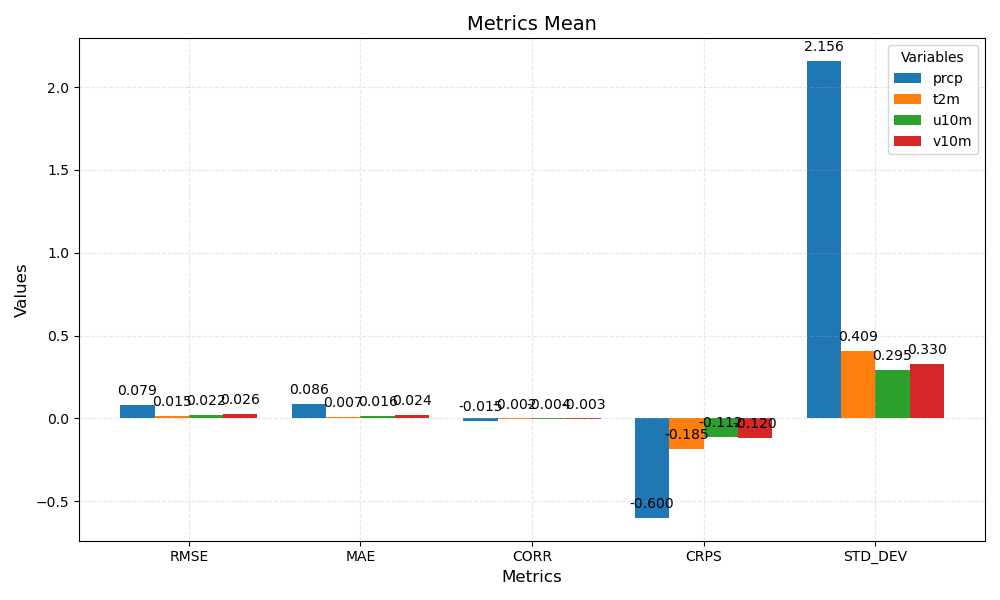

The file beside this chart, header and first rows:
metric	prcp	t2m	u10m	v10m
RMSE	0.079	0.015	0.022	0.026
MAE	0.086	0.007	0.016	0.024
CORR	-0.015	-0.002	-0.004	-0.003
CRPS	-0.600	-0.185	-0.112	-0.120
STD_DEV	2.156	0.409	0.295	0.330
